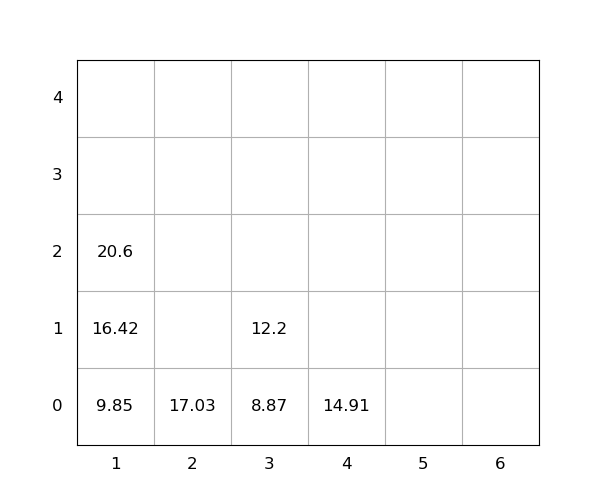

Values plotted in this chart, from the file beside it:
idx, loc_x, loc_y, loc_z, weight, seq, emerg, reloc, size(ft)
1, 4, 0, 0, 14.91, 0, 0, 0, 20
2, 2, 0, 0, 17.03, 0, 0, 0, 20
3, 1, 0, 0, 9.85, 1, 0, 0, 20
4, 1, 0, 1, 16.42, 2, 0, 0, 20
5, 1, 0, 2, 20.6, 3, 0, 0, 20
6, 3, 0, 0, 8.87, 4, 0, 0, 20
7, 3, 0, 1, 12.2, 5, 0, 0, 20
